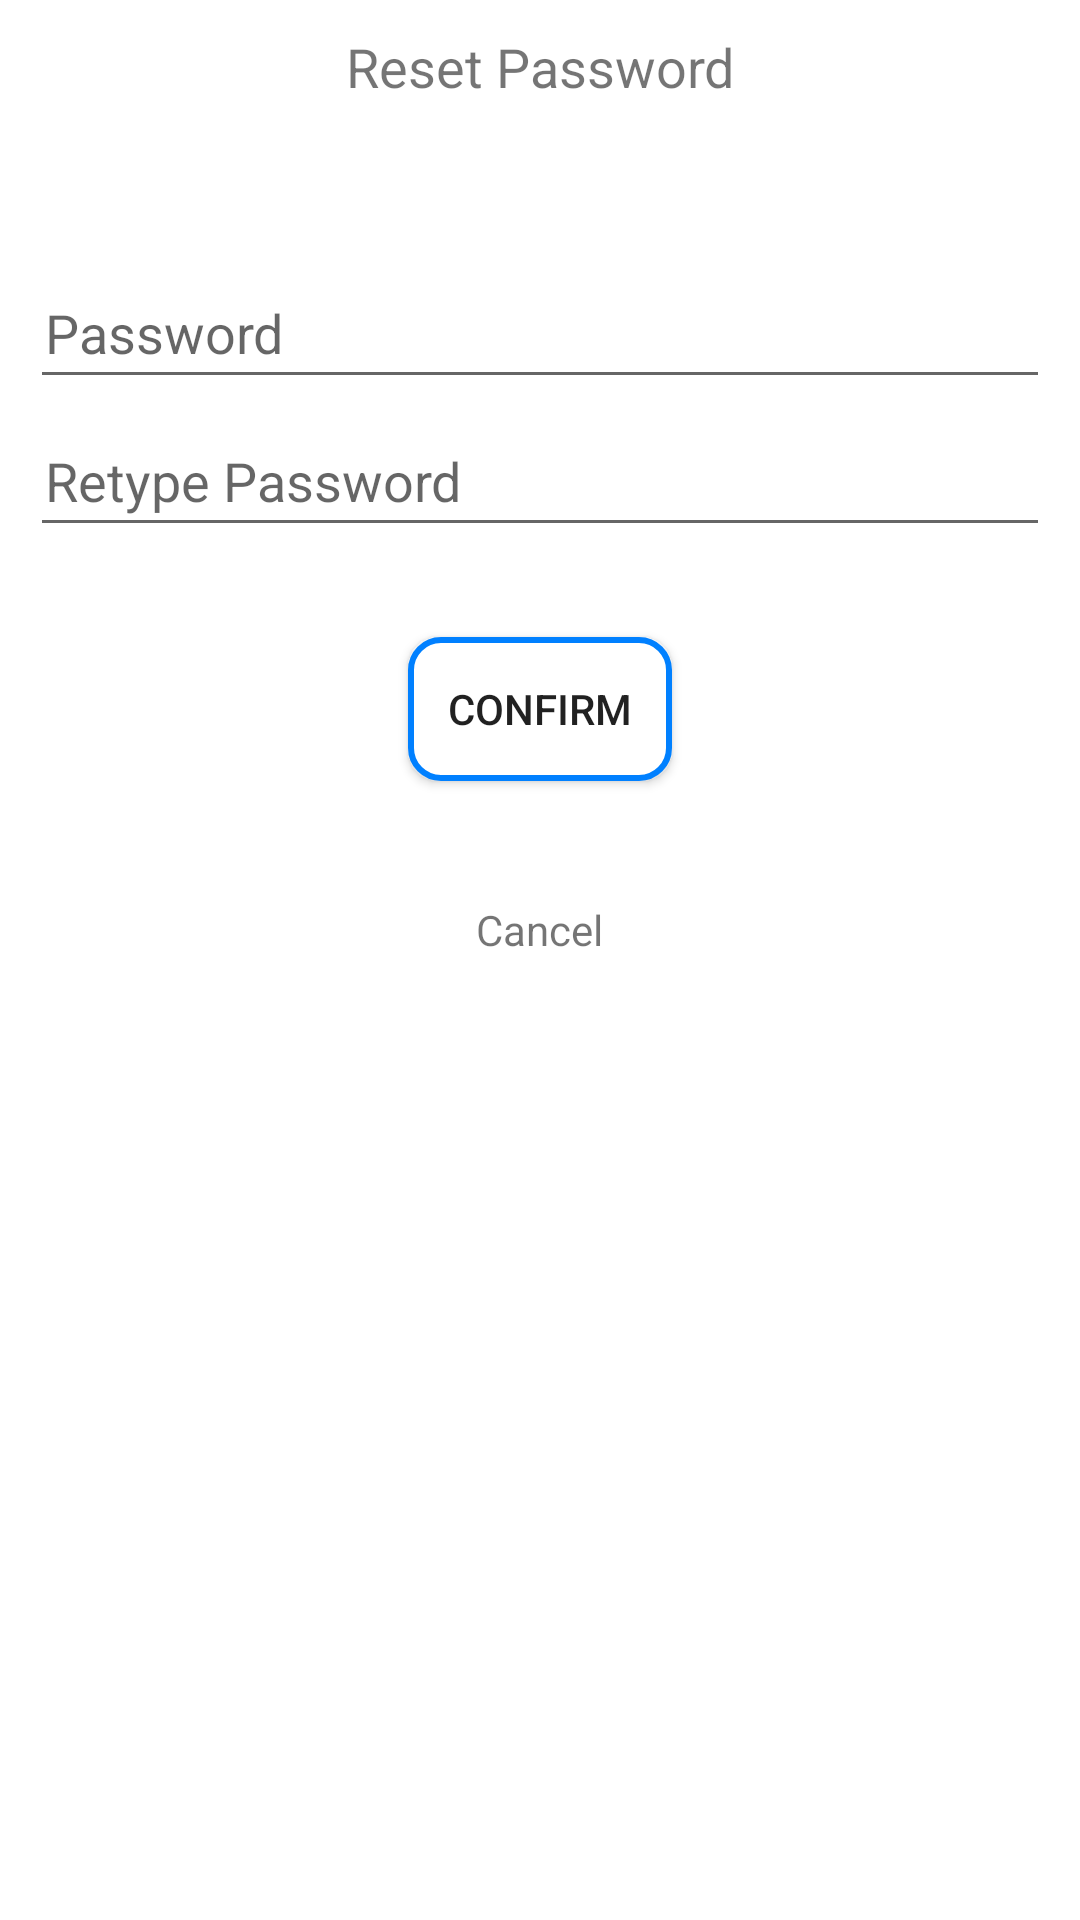

Reconstruct the res/layout file that produces this screen, plus the resources it refers to.
<!-- AndroidManifest.xml: application theme Theme.ESHOP -->
<!-- res/layout/activity_resetpage.xml -->
<?xml version="1.0" encoding="utf-8"?>
<RelativeLayout xmlns:android="http://schemas.android.com/apk/res/android"
    xmlns:app="http://schemas.android.com/apk/res-auto"
    xmlns:tools="http://schemas.android.com/tools"
    android:layout_width="match_parent"
    android:layout_height="match_parent"
    android:padding="10dp"
    tools:context=".Resetpage">



    <TextView
        android:layout_width="match_parent"
        android:layout_height="wrap_content"
        android:id="@+id/title"
        android:text="Reset Password"
        android:gravity="center"
        android:textSize="18dp"/>
    <TextView
        android:layout_width="match_parent"
        android:layout_height="wrap_content"
        android:id="@+id/username"
        android:text=""
        android:gravity="center"
        android:textSize="18dp"
        android:layout_marginTop="20dp"
        android:layout_below="@id/title"/>

    <EditText
        android:layout_width="match_parent"
        android:layout_height="wrap_content"
        android:id="@+id/password"
        android:hint="Password"
        android:padding="10dp"
        android:drawableStart="@drawable/ic_baseline_lock_24"
        android:paddingStart="5dp"
        android:drawablePadding="10dp"
        android:layout_below="@id/username"
        android:layout_marginTop="10dp"/>
    <EditText
        android:layout_width="match_parent"
        android:layout_height="wrap_content"
        android:id="@+id/retypePassword"
        android:hint="Retype Password"
        android:drawableStart="@drawable/ic_baseline_lock_24"
        android:paddingStart="5dp"

        android:padding="10dp"
        android:drawablePadding="10dp"
        android:layout_below="@id/password"
        android:layout_marginTop="5dp"/>

    <Button
        android:layout_width="wrap_content"
        android:layout_height="wrap_content"
        android:text="confirm"
        android:id="@+id/confirm"
        android:background="@drawable/gridbackground"
        android:layout_centerHorizontal="true"
        android:layout_below="@id/retypePassword"
        android:layout_marginTop="30dp"/>

    <TextView
        android:layout_width="wrap_content"
        android:layout_height="wrap_content"
        android:layout_below="@id/confirm"
        android:text="Cancel"
        android:id="@+id/cancel"
        android:layout_marginTop="30dp"
        android:layout_centerHorizontal="true"
        android:padding="10dp"/>

</RelativeLayout>
<!-- resources referenced by this layout -->
<resources>
  <!-- drawable gridbackground (drawable-v24) -->
  <?xml version="1.0" encoding="utf-8"?>
  <shape android:shape="rectangle" xmlns:android="http://schemas.android.com/apk/res/android">
  
      <solid android:color="#fff"/>
      <corners android:radius="10dp"/>
      <stroke android:color="#0080ff"
          android:width="2dp"/>
  </shape>
  <style name="Theme.ESHOP" parent="Theme.MaterialComponents.DayNight.NoActionBar">
          
          <item name="colorPrimary">@color/purple_500</item>
          <item name="colorPrimaryVariant">@color/purple_700</item>
          <item name="colorOnPrimary">@color/white</item>
          
          <item name="colorSecondary">@color/teal_200</item>
          <item name="colorSecondaryVariant">@color/teal_700</item>
          <item name="colorOnSecondary">@color/black</item>
          
          <item name="android:statusBarColor">?attr/colorPrimaryVariant</item>
          
      </style>
  <!-- not gathered from this repository: default colours our renderer supplied (Android Studio template values) -->
  <color name="purple_500">#FF6200EE</color>
  <color name="purple_700">#FF3700B3</color>
  <color name="teal_200">#FF03DAC5</color>
  <color name="teal_700">#FF018786</color>
  <color name="black">#FF000000</color>
  <color name="white">#FFFFFFFF</color>
</resources>
